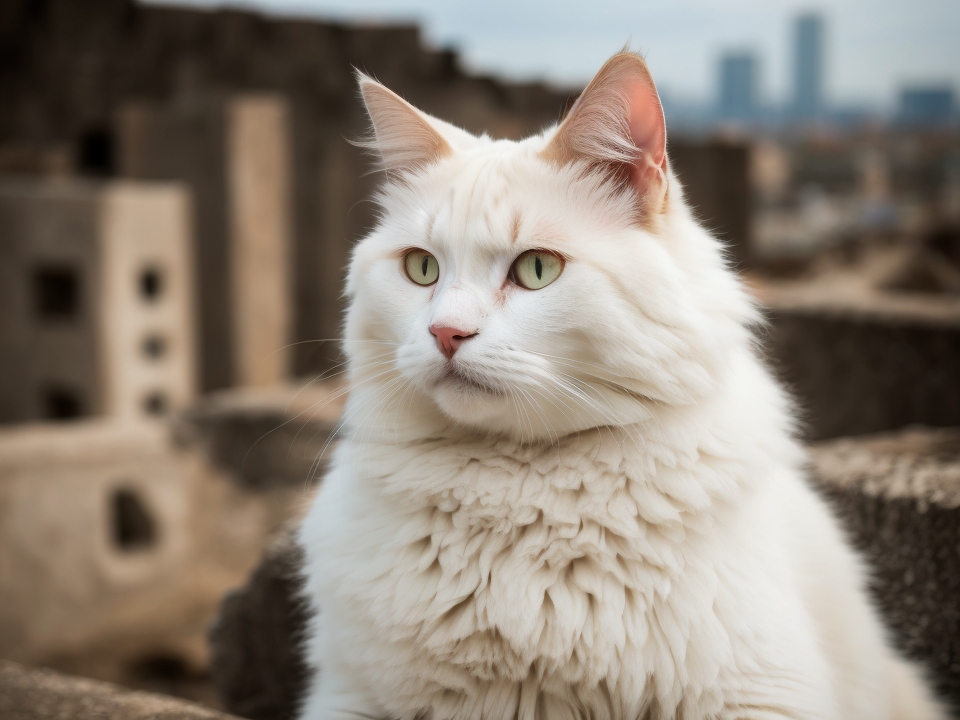
Generation parameters embedded in this image by AUTOMATIC1111 Stable Diffusion web UI or a fork of it (Forge, ...) (PNG 'parameters' text chunk):
RAW photo, a close up portrait photo of Ragdoll cat,
background is city ruins, (high detailed skin:1.2), 8k uhd, dslr, soft lighting, high quality, film grain, Fujifilm XT3
Negative prompt: (deformed iris, deformed pupils, semi-realistic, cgi, 3d, render, sketch, cartoon, drawing, anime:1.4), text, close up, cropped, out of frame, worst quality, low quality, jpeg artifacts, ugly, duplicate, morbid, mutilated, extra fingers, mutated hands, poorly drawn hands, poorly drawn face, mutation, deformed, blurry, dehydrated, bad anatomy, bad proportions, extra limbs, cloned face, disfigured, gross proportions, malformed limbs, missing arms, missing legs, extra arms, extra legs, fused fingers, too many fingers, long neck
Steps: 25, Sampler: DPM++ 2M Karras, CFG scale: 7, Seed: 702688003, Size: 800x600, Model hash: c35782bad8, Model: realisticVisionV13_v13, Denoising strength: 0.4, Hires upscale: 1.2, Hires upscaler: Latent (antialiased)